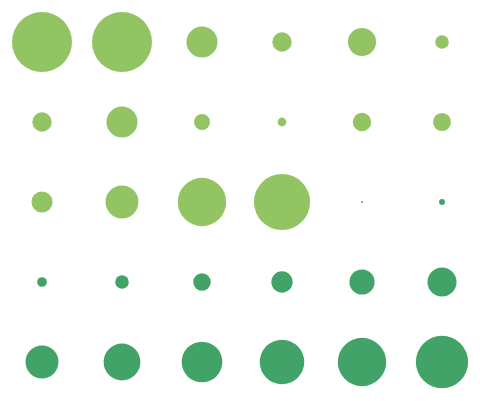
D3 v4 page, settled after 360 driven frames (6 s of simulated time); the page loaded 1 data file(s).


      d3.csv("../data/nodelist.csv", makeAGrid);
      function makeAGrid(data) {
        var salaryScale = d3.scaleLinear().domain([0,300000]).range([1,30]).clamp(true);

        var grid = d3.gridLayout();
        grid.size([400,400]);
        var griddedData = grid(data);
        d3.select("svg")
          .append("g")
            .attr("transform", "translate(50,50)")
          .selectAll("circle").data(griddedData)
          .enter()
          .append("circle")
            .attr("cx", d => d.x)
            .attr("cy", d => d.y)
            .attr("r", d => salaryScale(d.salary))
            .style("fill", "#93C464");
        var newEmployees = [];
        for (var x = 0;x < 14;x++) {
          var newPerson = {id: "New Person " + x, salary: x * 20000};
          newEmployees.push(newPerson);
        }

        var doubledArray = data.concat(newEmployees);
        var newGriddedData = grid(doubledArray);
        d3.select("g").selectAll("circle").data(newGriddedData)
          .enter()
          .append("circle")
            .attr("cx", 0)
            .attr("cy", 0)
            .attr("r", d => salaryScale(d.salary))
            .style("fill", "#41A368");
        d3.select("g").selectAll("circle")
          .transition()
            .duration(1000)
            .attr("cx", d => d.x)
            .attr("cy", d => d.y)
      }
    
// ── d3.grid_03.js
d3.gridLayout = function() {
	
  var gridSize = [0,10];
  var gridXScale = d3.scaleLinear();
  var gridYScale = d3.scaleLinear();
  function processGrid(data) {
	  
    var rows = Math.ceil(Math.sqrt(data.length));
    var columns = rows;
    
    gridXScale.domain([1,columns]).range([0,gridSize[0]]);
    gridYScale.domain([1,rows]).range([0,gridSize[1]]);
    var cell = 0;
    
    for (var i = 1; i <= rows; i++) {
      for (var j = 1; j <= columns; j++) {
        if (data[cell]) {
          data[cell].x = gridXScale(j);
          data[cell].y = gridYScale(i);
          cell++;
        }
        else {
          break;
        }
      }
    }
    return data;
  }
  
  processGrid.size = function (newSize) {
    if (!arguments.length) return gridSize;
    gridSize = newSize;
    return this;
  }
  
  return processGrid;
  
};


### data: ../data/nodelist.csv
id, role, salary
Irene, manager, 300000
Zan, manager, 380000
Jim, employee, 150000
Susie, employee, 90000
Kai, employee, 135000
Shirley, employee, 60000
Erik, employee, 90000
Shelby, employee, 150000
Tony, employee, 72000
Fil, employee, 35000
Adam, employee, 85000
Ian, employee, 83000
Miles, employee, 99000
Sarah, employee, 160000
Nadieh, contractor, 240000
Hajra, contractor, 280000